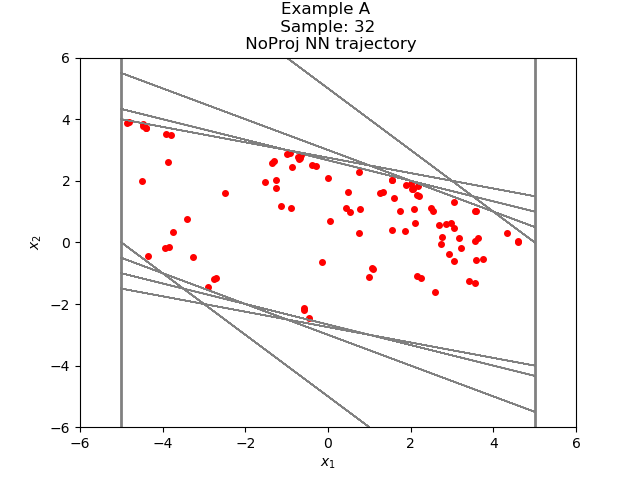

The table this chart was drawn from, first rows:
2.500810593378062219e+00, 1.126515329674114829e+00
3.627326011657714844e+00, 1.274563074111938477e-01
3.754782319068908691e+00, -5.286789536476135254e-01
